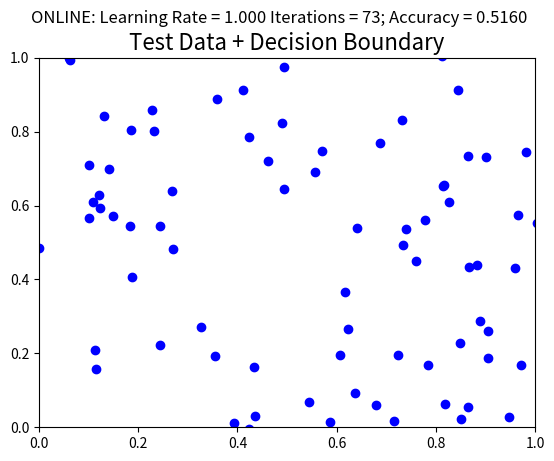
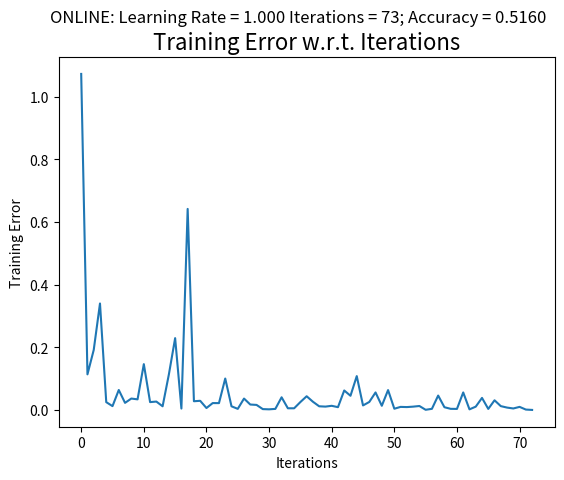
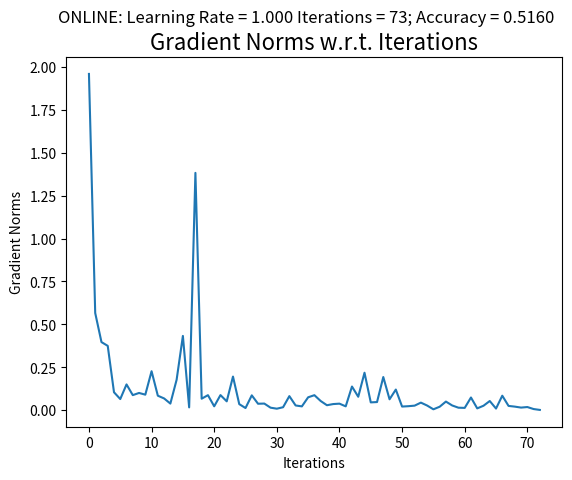
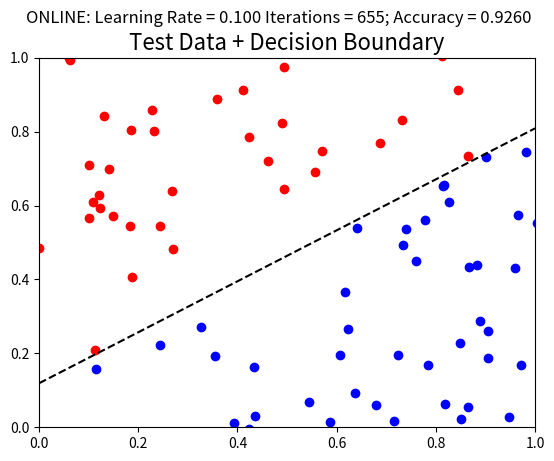
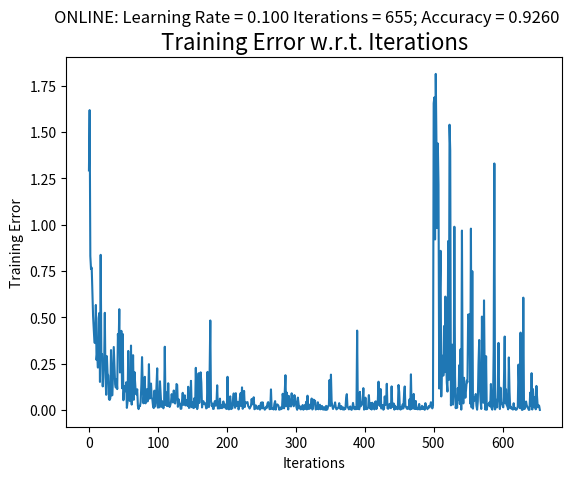
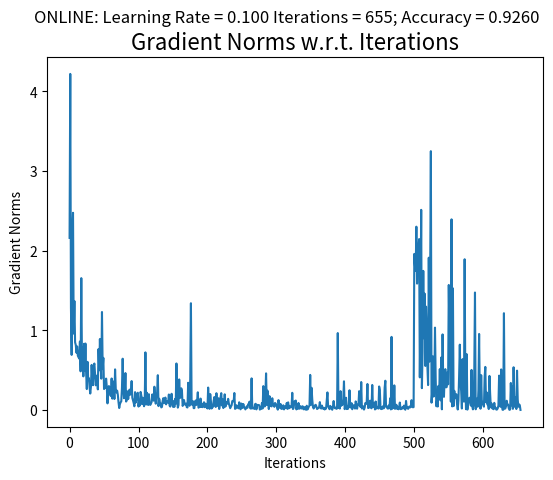
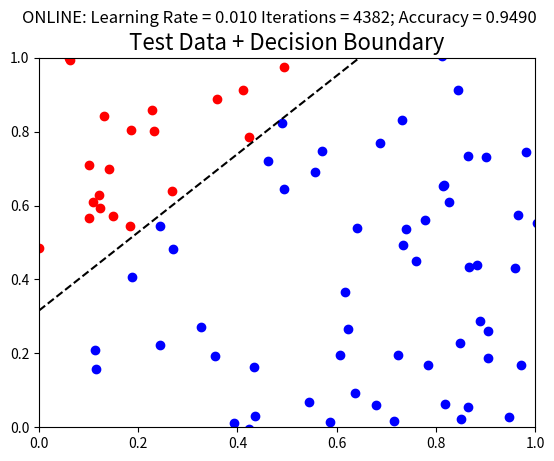
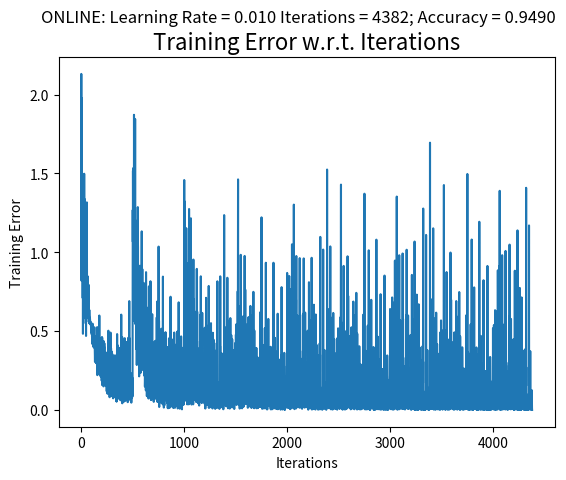
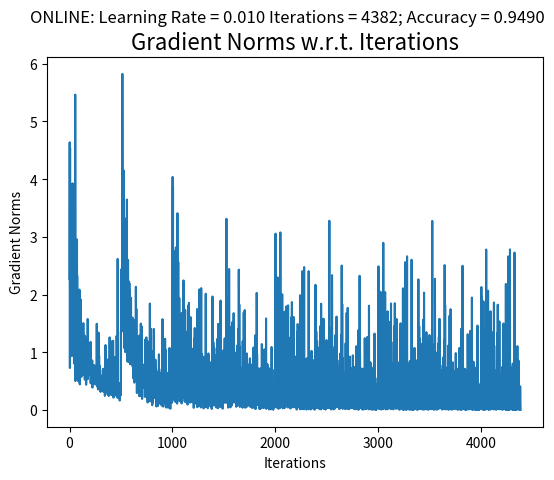
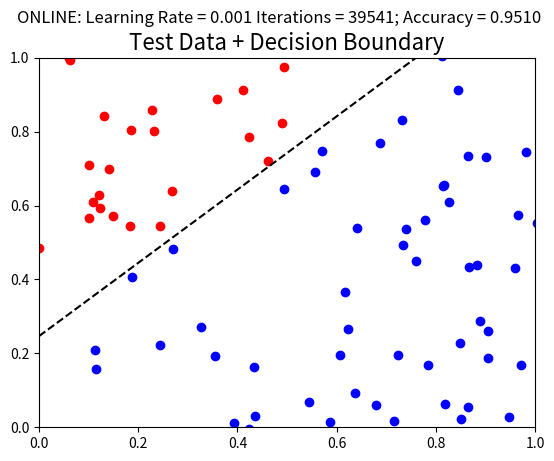
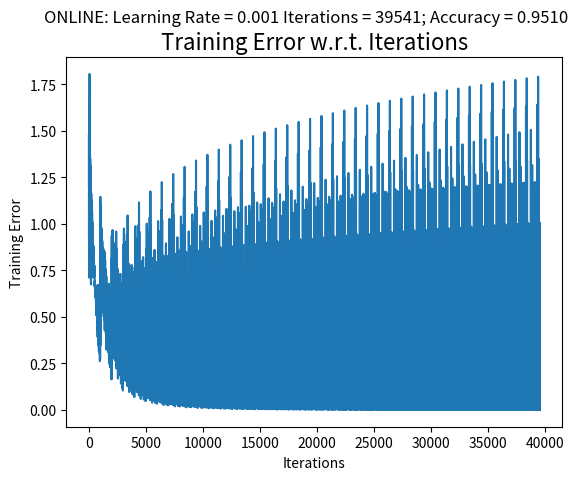
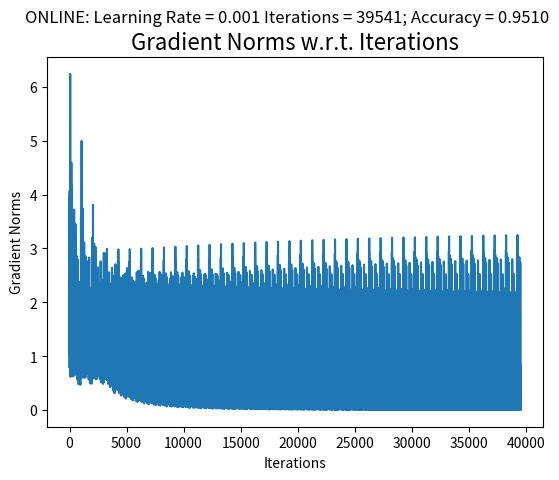

The script that saved these images, in order:
import numpy as np
import matplotlib.pyplot as plt
import sys
import os
import math
from numpy.linalg import norm


class LRModel(object):

    def __init__(self, learning_rate, epochs):

        self.lr = learning_rate
        self.epochs = epochs
        self.w = np.random.rand(1+2)
        self.allErrors = []
        self.gradNorms = []
        self.iterations = 0        

    def batchTrain(self, X, y):
    
        self.w = np.random.rand(1+2)
        self.allErrors = []
        self.gradNorms = []
        self.iterations = 0        

        for _ in range(self.epochs):
            
            # Set error and gradient to 0
            error = 0
            grad = 0

            for xi, label in zip(X, y):

                # add bias
                xi = np.insert(xi, 0, 1)

                # output prediction of data
                out = self.net(xi)

                # calculate the error gradient
                grad += ((out - label) * xi)

                # add up errors
                error += self.crossEntropy(out, label)

            # Normalize error and error gradient

            error = error / len(X[:, 1])
            grad = grad / len(X[:, 1])

            # calculate the changes of weight (-lr * error gradient)
            cWeight = grad*(-self.lr)

            # update = weight + grad
            for i in range(3):
                self.w[i] += cWeight[i]

            # Add error to list of errors, update which increment it's on
            self.allErrors.append(error)
            self.iterations += 1

            # calculate the l1 norm of the error gradient
            l1 = norm(grad, 1)

            self.gradNorms.append(l1)

            if l1 < 0.001:
                return self

        return self
        
    # X is the training data, y is the class
    def onlineTrain(self, X, y):

        self.w = np.random.rand(1+2)
        self.allErrors = []
        self.gradNorms = []
        self.iterations = 0        

        for _ in range(self.epochs):            

            for xi, label in zip(X, y):

                # add bias
                xi = np.insert(xi, 0, 1)

                # output prediction of data
                out = self.net(xi)

                # calculate the error gradient
                grad = ((out - label) * xi)

                # calculate the changes of weight (-lr * error gradient)
                cWeight = grad*(-self.lr)

                # update = weight + grad
                for i in range(3):
                    self.w[i] += cWeight[i]

                # Add error to list of errors, update which increment it's on
                error = self.crossEntropy(out, label)
                self.allErrors.append(error)
                self.iterations += 1

                # calculate the l1 norm of the error gradient
                l1 = norm(grad, 1)

                self.gradNorms.append(l1)

                if l1 < 0.001:
                    return self

        return self

    # Prediction function
    def prediction(self, xi):
        xi = np.insert(xi, 0, 1)
        out = self.net(xi)

        if out < 0.5:
            return 0
        return 1
        
    # Net function
    def net(self, X):
        return self.sigmoid(np.dot(self.w.transpose(),X))

    # Sigmoid Function (Activation)
    def sigmoid(self, z):
        return (1/(1+np.exp(-z)))

    # Cross Entropy Function (Error) [output, y]
    def crossEntropy(self, o, y):
        return -y*np.log(o) - (1-y)*np.log(1-o)    

def main():
    
    # Create training and test data
    mu1 = np.array([1, 0])

    mu2 = np.array([0, 1.5])

    sigma1 = np.array([[1, 0.75],
                        [0.75, 1]])

    sigma2 = np.array([[1, 0.75],
                        [0.75, 1]])

    train0 = np.random.multivariate_normal(mu1, sigma1, 500)
    train1 = np.random.multivariate_normal(mu2, sigma2, 500)

    test0 = np.random.multivariate_normal(mu1, sigma1, 500)
    test1 = np.random.multivariate_normal(mu2, sigma2, 500)

    trainData = np.append(train0, train1, axis = 0)
    trainLabels = np.append(np.zeros(500), np.ones(500), axis = 0)

    testData = np.append(test0, test1, axis = 0)
    testLabels = np.append(np.zeros(500), np.ones(500), axis = 0)
    
    # Problem 1.1: Batch Training
    '''
    learningRates = [1, 0.1, 0.01, 0.001]

    for lr in range(4):

        p1 = LRModel(learningRates[lr], 100000)
        p1.batchTrain(trainData, trainLabels)

        accuracy = 0

        # Plot the predicted classes from test data & calculate accuracy
        class0 = np.empty((1, 2))
        class1 = np.empty((1, 2))

        for i in range(1000):
            
            prediction = p1.prediction(testData[i,:])

            # Fill class arrays
            if prediction == 0:
                class0 = np.append(class0, [testData[i,:]], axis = 0)
            else:
                class1 = np.append(class1, [testData[i,:]], axis = 0)

            # Calculate accuracy
            if prediction == testLabels[i]:
                accuracy += 1

        class0 = np.delete(class0, 0, axis = 0)
        class1 = np.delete(class1, 0, axis = 0)

        accuracy = accuracy / 1000

        # Print Stats

        print("BATCH: Learning rate: %.3f, Accuracy: %f, Iterations: %d" % (learningRates[lr], accuracy, p1.iterations))

        plt.plot(class0[:, 0], class0[:, 1], 'bo')
        plt.plot(class1[:, 0], class1[:, 1], 'ro')

        # Draw Decision Boundary
        
        ax = plt.gca()
        ax.autoscale(False)
        xVals = np.array(ax.get_xlim())
        yVals = -(xVals * p1.w[1] + p1.w[0]) / p1.w[2]
        
        plt.plot(xVals, yVals, 'k--')
        plt.suptitle("BATCH: Learning Rate = %.3f Iterations = %d; Accuracy = %.4f" % (learningRates[lr], p1.iterations, accuracy))
        plt.title("Test Data + Decision Boundary", fontsize=16)

        plt.show()
        plt.close()

        # Plot training error w.r.t. iteration

        xVals = p1.allErrors[:]
        yVals = range(p1.iterations)

        plt.plot(yVals, xVals)
        plt.suptitle("BATCH: Learning Rate = %.3f Iterations = %d; Accuracy = %.4f" % (learningRates[lr], p1.iterations, accuracy))
        plt.title("Training Error w.r.t. Iterations", fontsize=16)
        plt.xlabel("Iterations")
        plt.ylabel("Training Error")

        plt.show()
        plt.close()

        # Plot changes of norm of gradient w.r.t. iteration

        xVals = p1.gradNorms[:]
        yVals = range(p1.iterations)

        plt.plot(yVals, xVals)
        plt.suptitle("BATCH: Learning Rate = %.3f Iterations = %d; Accuracy = %.4f" % (learningRates[lr], p1.iterations, accuracy))
        plt.title("Gradient Norms w.r.t. Iterations", fontsize=16)
        plt.xlabel("Iterations")
        plt.ylabel("Gradient Norms")

        plt.show()
        plt.close()
    '''
    # Problem 1.2: Online Training    
    
    learningRates = [1, 0.1, 0.01, 0.001]

    for lr in range(4):

        p2 = LRModel(learningRates[lr], 100000)
        p2.onlineTrain(trainData, trainLabels)

        accuracy = 0

        # Plot the predicted classes from test data & calculate accuracy
        class0 = np.empty((1, 2))
        class1 = np.empty((1, 2))

        for i in range(1000):
            
            prediction = p2.prediction(testData[i,:])

            # Fill class arrays
            if prediction == 0:
                class0 = np.append(class0, [testData[i,:]], axis = 0)
            else:
                class1 = np.append(class1, [testData[i,:]], axis = 0)

            # Calculate accuracy
            if prediction == testLabels[i]:
                accuracy += 1

        class0 = np.delete(class0, 0, axis = 0)
        class1 = np.delete(class1, 0, axis = 0)

        accuracy = accuracy / 1000

        # Print Stats

        print("ONLINE: Learning rate: %.3f, Accuracy: %f, Iterations: %d" % (learningRates[lr], accuracy, p2.iterations))

        plt.plot(class0[:, 0], class0[:, 1], 'bo')
        plt.plot(class1[:, 0], class1[:, 1], 'ro')

        # Draw Decision Boundary
        
        ax = plt.gca()
        ax.autoscale(False)
        xVals = np.array(ax.get_xlim())
        yVals = -(xVals * p2.w[1] + p2.w[0]) / p2.w[2]
        
        plt.plot(xVals, yVals, 'k--')

        plt.suptitle("ONLINE: Learning Rate = %.3f Iterations = %d; Accuracy = %.4f" % (learningRates[lr], p2.iterations, accuracy))
        plt.title("Test Data + Decision Boundary", fontsize=16)
 
        plt.show()
        plt.close()

        # Plot training error w.r.t. iteration

        xVals = p2.allErrors[:]
        yVals = range(p2.iterations)

        plt.plot(yVals, xVals)
        plt.suptitle("ONLINE: Learning Rate = %.3f Iterations = %d; Accuracy = %.4f" % (learningRates[lr], p2.iterations, accuracy))
        plt.title("Training Error w.r.t. Iterations", fontsize=16)
        plt.xlabel("Iterations")
        plt.ylabel("Training Error")

        plt.show()
        plt.close()

        # Plot changes of norm of gradient w.r.t. iteration

        xVals = p2.gradNorms[:]
        yVals = range(p2.iterations)

        plt.plot(yVals, xVals)
        plt.suptitle("ONLINE: Learning Rate = %.3f Iterations = %d; Accuracy = %.4f" % (learningRates[lr], p2.iterations, accuracy))
        plt.title("Gradient Norms w.r.t. Iterations", fontsize=16)
        plt.xlabel("Iterations")
        plt.ylabel("Gradient Norms")

        plt.show()
        plt.close()

if ( __name__ == '__main__' ):
    main()
